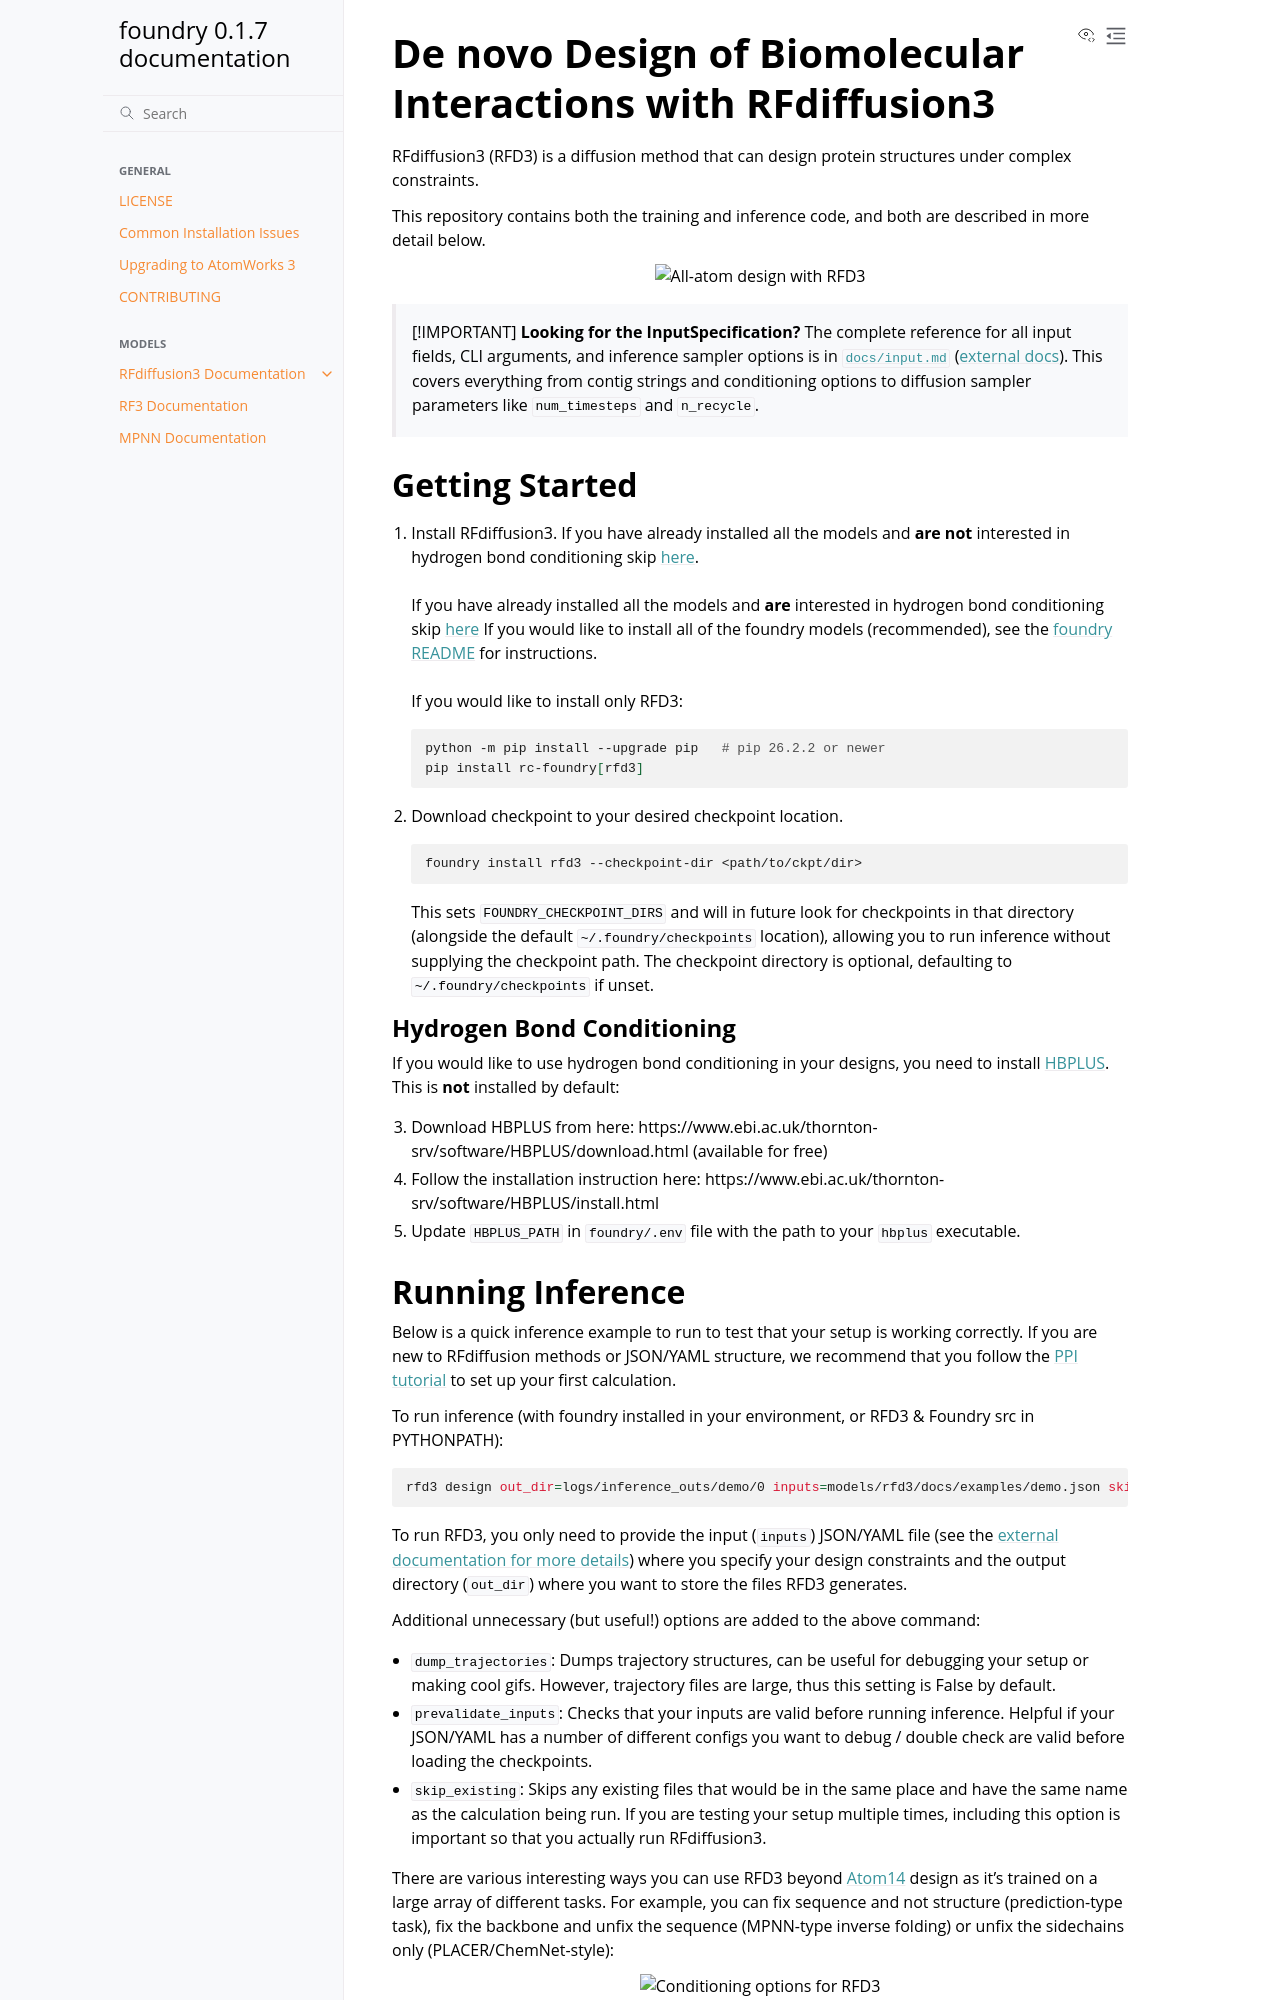

repository: RosettaCommons/foundry · page: models/rfd3/readme.html · generator: sphinx

# De novo Design of Biomolecular Interactions with RFdiffusion3

RFdiffusion3 (RFD3) is a diffusion method that can design protein structures 
under complex constraints. 

This repository contains both the training and inference code, and
both are described in more detail below. 

<p align="center">
  <img src="docs/.assets/overview.png" alt="All-atom design with RFD3">
</p>

> [!IMPORTANT]
> **Looking for the InputSpecification?** The complete reference for all input fields, CLI arguments, and inference sampler options is in [`docs/input.md`](./docs/input.md) ([external docs](https://rosettacommons.github.io/foundry/models/rfd3/input.html)). This covers everything from contig strings and conditioning options to diffusion sampler parameters like `num_timesteps` and `n_recycle`.

## Getting Started
1. Install RFdiffusion3. 
  If you have already installed all the models and **are not** interested in hydrogen bond conditioning skip [here](#running-inference). <br><br>
  If you have already installed all the models and **are** interested in hydrogen bond conditioning skip [here](#hydrogen-bond-conditioning)
  If you would like to install all of the foundry models (recommended), see the [foundry README](../../README.md) for instructions. <br><br>
  If you would like to install only RFD3: 
    ```bash
    python -m pip install --upgrade pip   # pip 26.2.2 or newer
    pip install rc-foundry[rfd3]
    ```

2. Download checkpoint to your desired checkpoint location.
    ```bash
    foundry install rfd3 --checkpoint-dir <path/to/ckpt/dir>
    ```
    This sets `FOUNDRY_CHECKPOINT_DIRS` and will in future look for checkpoints in that directory (alongside the default `~/.foundry/checkpoints` location), allowing you to run inference without supplying the checkpoint path. The checkpoint directory is optional, defaulting to `~/.foundry/checkpoints` if unset.

### Hydrogen Bond Conditioning
If you would like to use hydrogen bond conditioning in your designs, 
you need to install [HBPLUS](https://www.ebi.ac.uk/thornton-srv/software/HBPLUS/). This is **not** installed by default:

3. Download HBPLUS from here: https://www.ebi.ac.uk/thornton-srv/software/HBPLUS/download.html (available for free)
4. Follow the installation instruction here: https://www.ebi.ac.uk/thornton-srv/software/HBPLUS/install.html
5. Update `HBPLUS_PATH` in `foundry/.env` file with the path to your `hbplus` executable.
